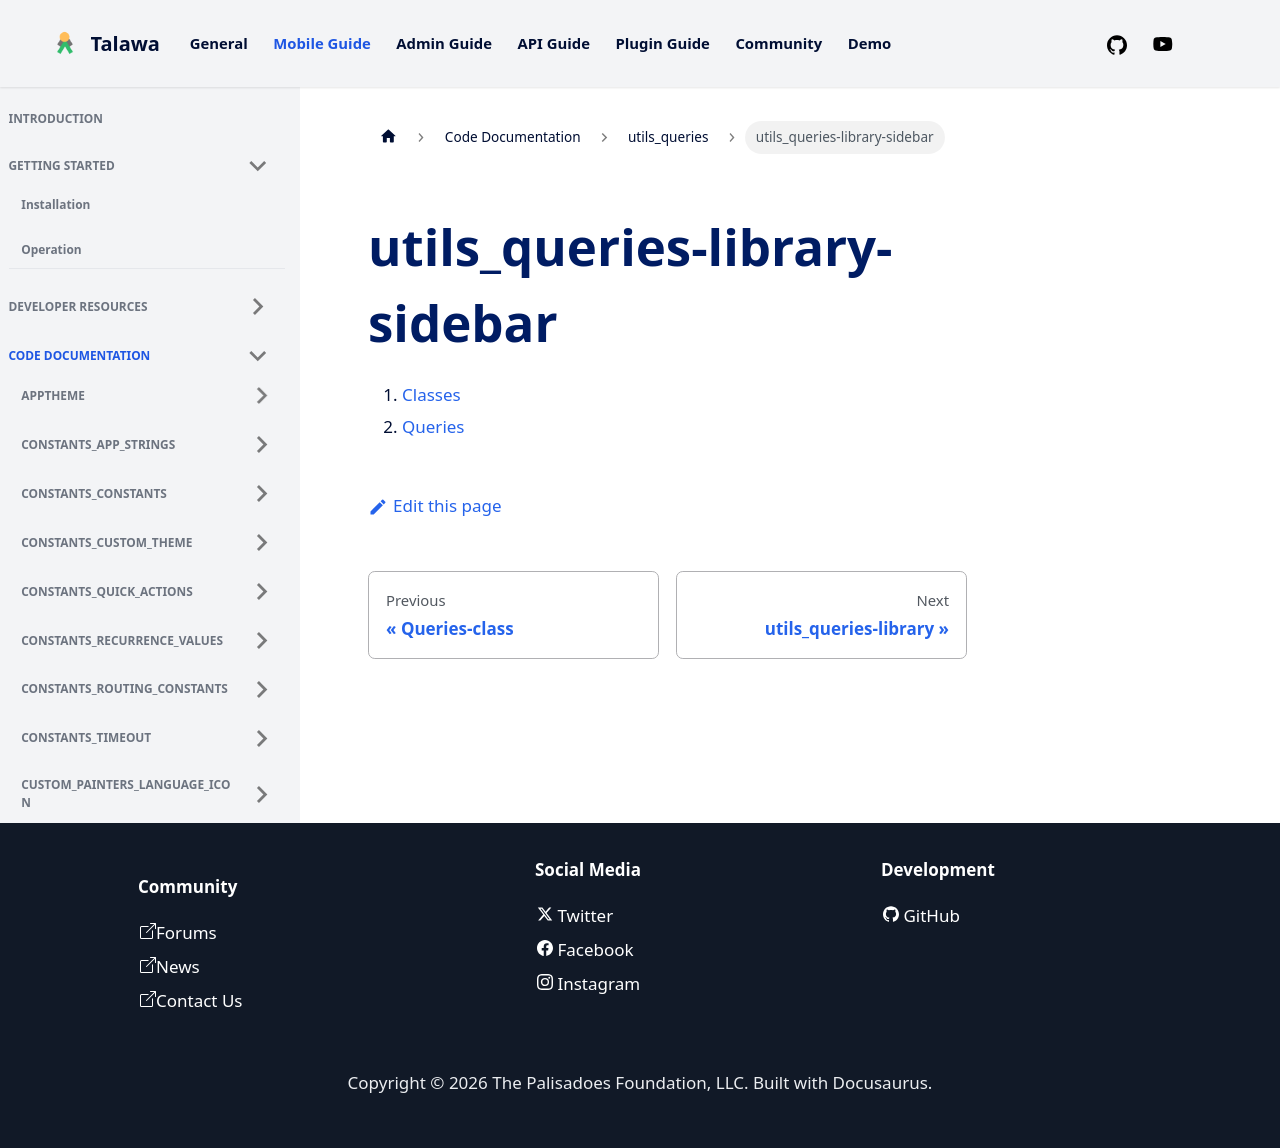

repository: PalisadoesFoundation/talawa · page: docs/auto-docs/utils_queries/utils_queries-library-sidebar/index.html · generator: docusaurus

1.  [Classes](./#classes)
2.  [Queries](./Queries-class.md)
